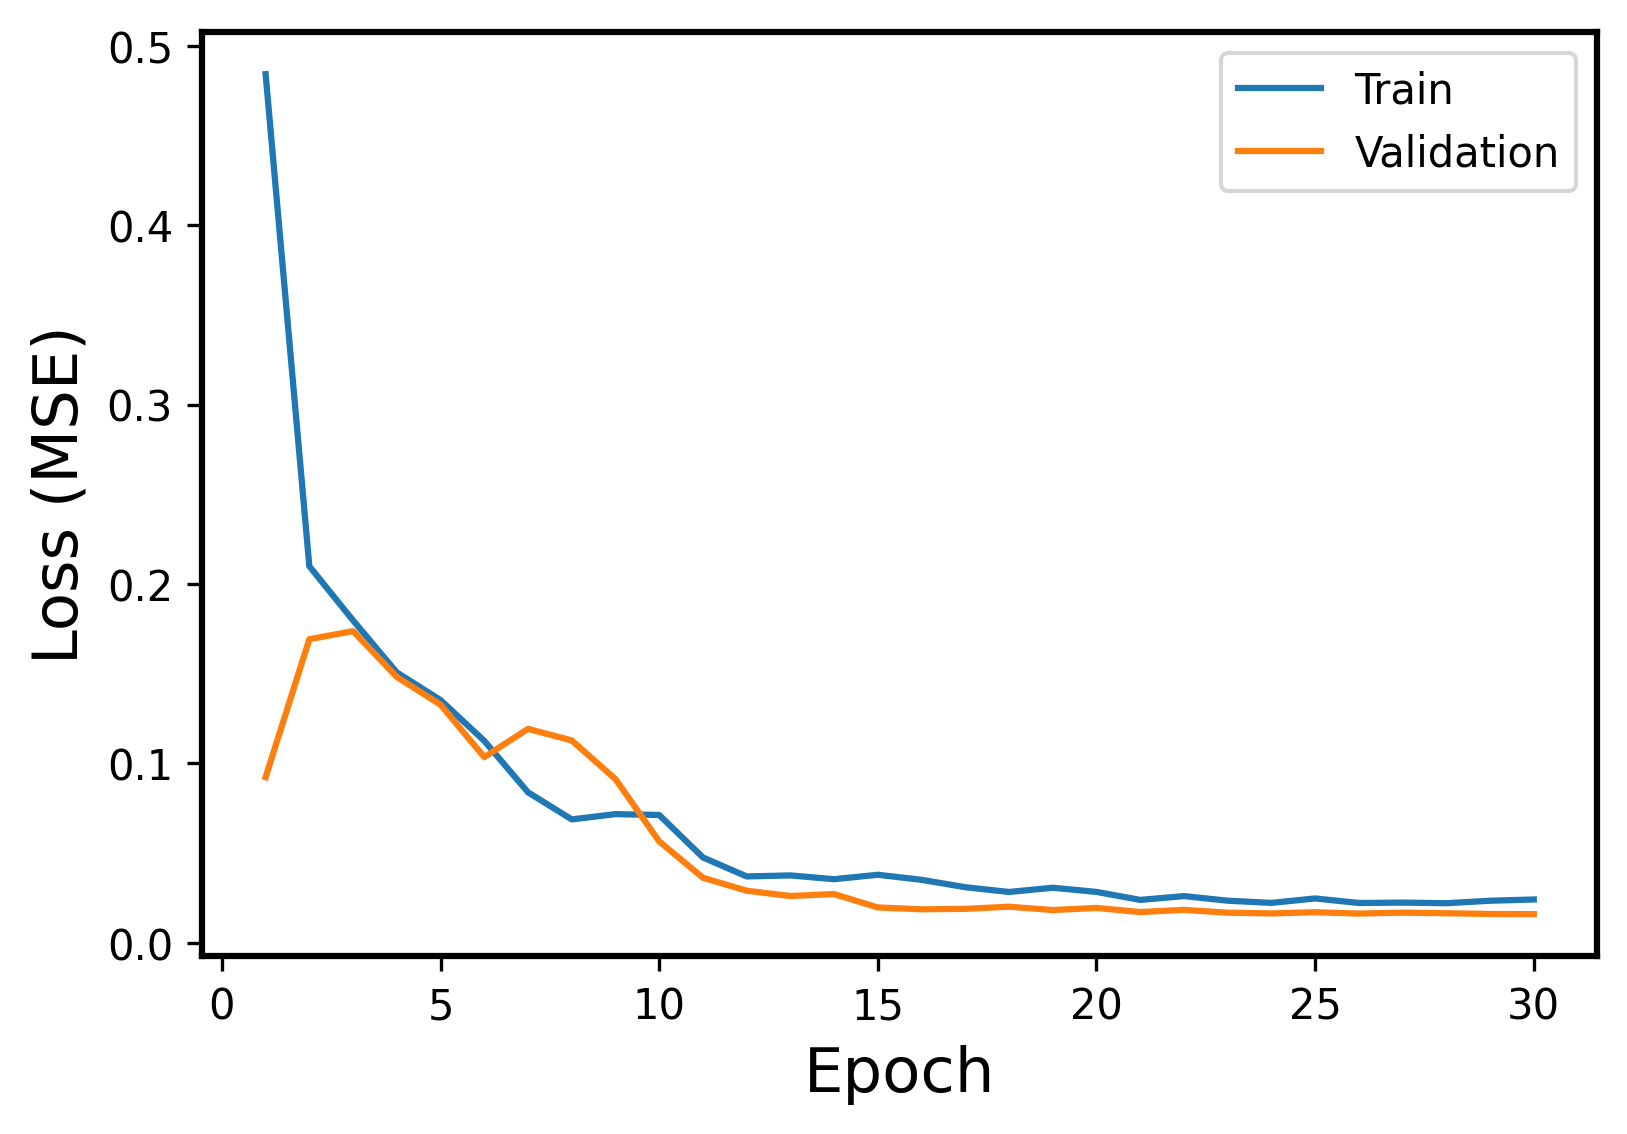

The data file committed next to this chart (first rows):
Epoch, Events, Error
1, Train, 0.4841
1, Validation, 0.09233
2, Train, 0.2099
2, Validation, 0.1692
3, Train, 0.1797
3, Validation, 0.1737
4, Train, 0.1507
4, Validation, 0.1482
5, Train, 0.1353
5, Validation, 0.1327
6, Train, 0.1126
6, Validation, 0.1035
7, Train, 0.08392
7, Validation, 0.1193
8, Train, 0.06882
8, Validation, 0.1128
9, Train, 0.07176
9, Validation, 0.09129
10, Train, 0.07127
10, Validation, 0.05656
11, Train, 0.04761
11, Validation, 0.03631
12, Train, 0.03704
12, Validation, 0.02908
13, Train, 0.0376
13, Validation, 0.02612
14, Train, 0.03549
14, Validation, 0.02721
15, Train, 0.03797
15, Validation, 0.01974
16, Train, 0.03515
16, Validation, 0.01872
17, Train, 0.03103
17, Validation, 0.01897
18, Train, 0.02837
18, Validation, 0.02016
19, Train, 0.03074
19, Validation, 0.0183
20, Train, 0.02841
20, Validation, 0.01949
21, Train, 0.02395
21, Validation, 0.01718
22, Train, 0.02608
22, Validation, 0.01841
23, Train, 0.02352
23, Validation, 0.01682
24, Train, 0.0223
24, Validation, 0.01643
25, Train, 0.02477
25, Validation, 0.01708
26, Train, 0.02224
26, Validation, 0.01634
27, Train, 0.02245
27, Validation, 0.01684
28, Train, 0.02211
28, Validation, 0.01652
29, Train, 0.0235
29, Validation, 0.01611
30, Train, 0.02419
30, Validation, 0.01601
